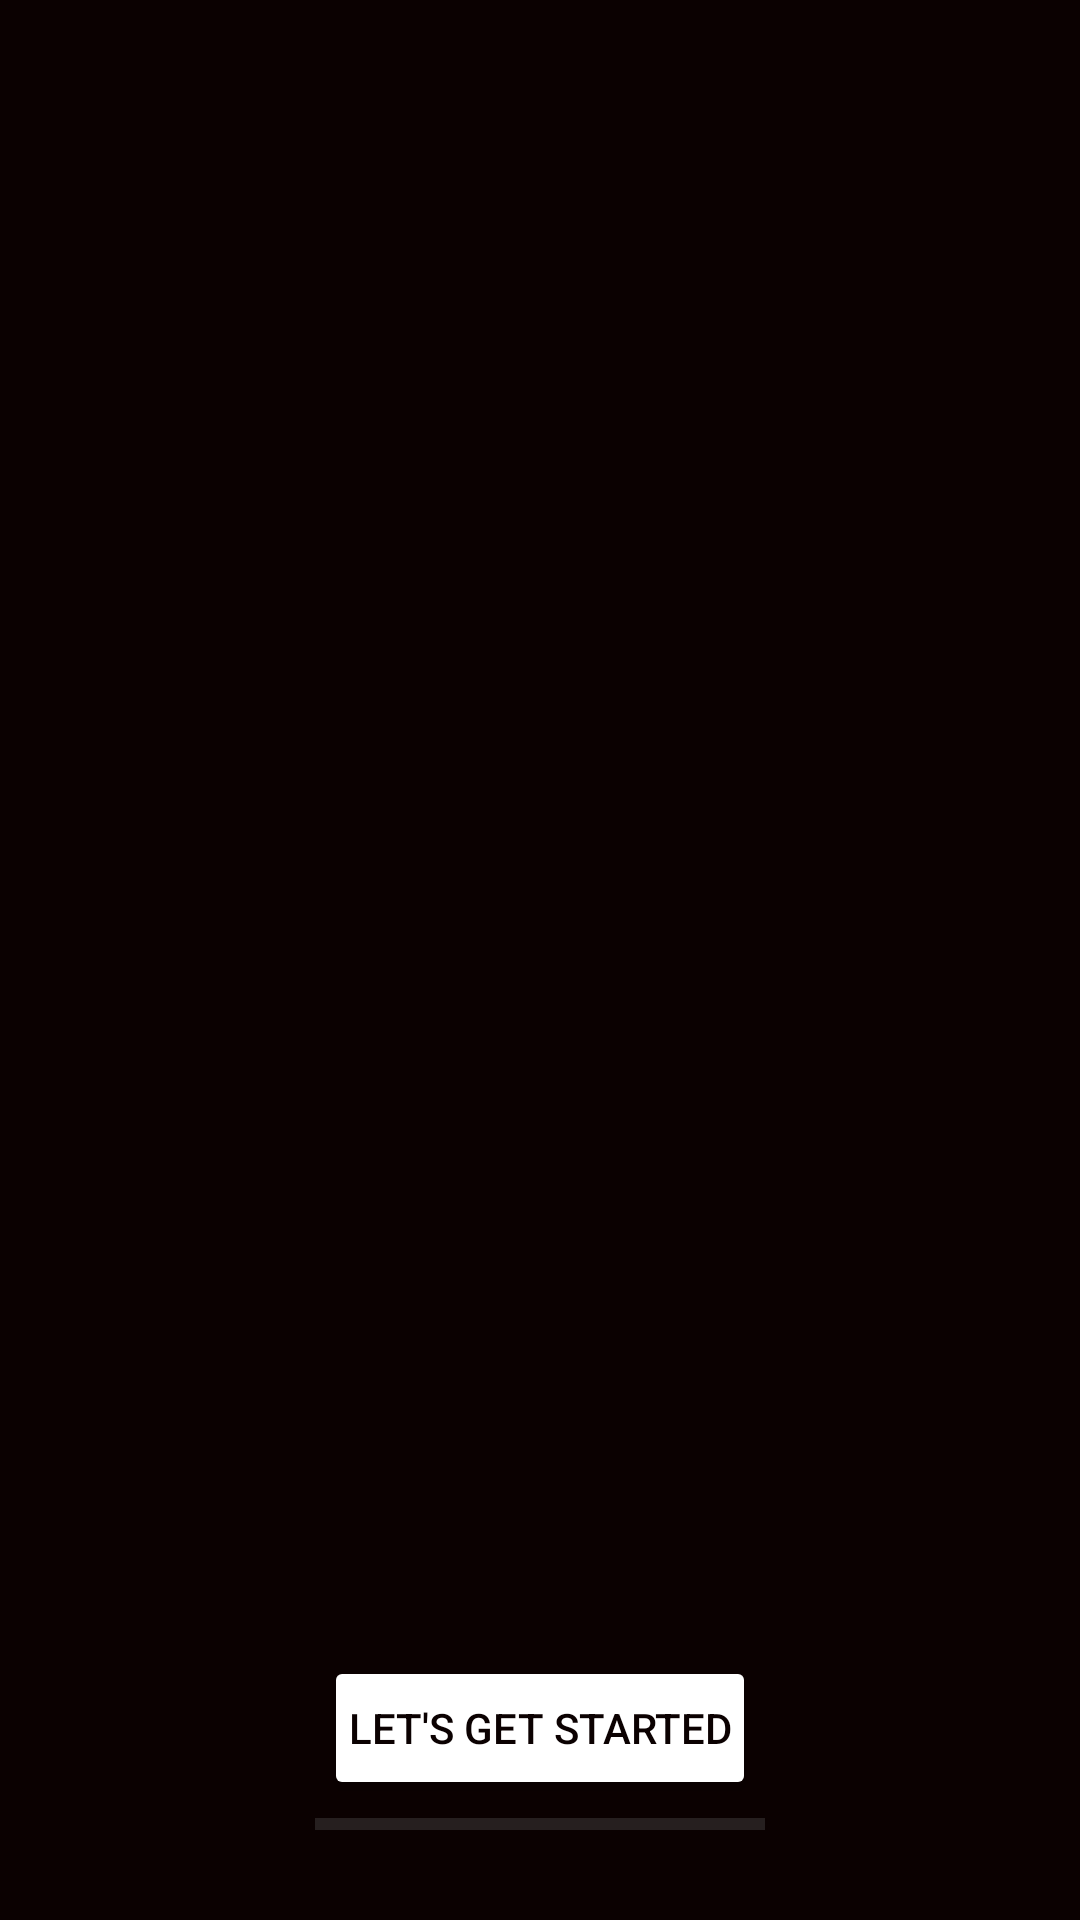

Produce the Android XML layout that renders to this screen, including the resource entries it uses.
<!-- AndroidManifest.xml: application theme Theme.Sewak -->
<!-- res/layout/activity_app_intro.xml -->
<?xml version="1.0" encoding="utf-8"?>
<androidx.constraintlayout.widget.ConstraintLayout xmlns:android="http://schemas.android.com/apk/res/android"
    xmlns:app="http://schemas.android.com/apk/res-auto"
    xmlns:tools="http://schemas.android.com/tools"
    android:id="@+id/appintrolayout"
    android:layout_width="match_parent"
    android:layout_height="match_parent"
    android:background="@color/primary_light"
    tools:context=".AppIntroduction.AppIntro">

    <androidx.constraintlayout.widget.Guideline
        android:id="@+id/guideline4"
        android:layout_width="wrap_content"
        android:layout_height="wrap_content"
        android:orientation="horizontal"
        app:layout_constraintGuide_percent="0.9" />

    <androidx.viewpager.widget.ViewPager
        android:id="@+id/viewPager"
        android:layout_width="0dp"
        android:layout_height="0dp"
        app:layout_constraintBottom_toTopOf="@+id/guideline4"
        app:layout_constraintEnd_toEndOf="parent"
        app:layout_constraintStart_toStartOf="parent"
        app:layout_constraintTop_toTopOf="parent" />

    <ProgressBar
        android:id="@+id/progressBar"
        style="?android:attr/progressBarStyleHorizontal"
        android:layout_width="150dp"
        android:layout_height="wrap_content"
        android:max="100"
        android:min="0"
        android:progressBackgroundTint="@color/secondary_text"
        app:layout_constraintBottom_toBottomOf="parent"
        app:layout_constraintEnd_toEndOf="parent"
        app:layout_constraintStart_toStartOf="parent"
        app:layout_constraintTop_toTopOf="@+id/guideline4" />

    <androidx.constraintlayout.widget.Guideline
        android:id="@+id/guideline6"
        android:layout_width="wrap_content"
        android:layout_height="wrap_content"
        android:orientation="vertical"
        app:layout_constraintGuide_percent="0.15" />

    <androidx.constraintlayout.widget.Guideline
        android:id="@+id/guideline7"
        android:layout_width="wrap_content"
        android:layout_height="wrap_content"
        android:orientation="vertical"
        app:layout_constraintGuide_percent="0.85" />

    <ImageView
        android:id="@+id/back"
        android:layout_width="wrap_content"
        android:layout_height="wrap_content"
        app:layout_constraintBottom_toBottomOf="parent"
        app:layout_constraintEnd_toStartOf="@+id/guideline6"
        app:layout_constraintStart_toStartOf="parent"
        app:layout_constraintTop_toTopOf="@+id/guideline4"
        app:srcCompat="@drawable/ic_baseline_arrow_back_24" />

    <ImageView
        android:id="@+id/next"
        android:layout_width="wrap_content"
        android:layout_height="wrap_content"
        app:layout_constraintBottom_toBottomOf="parent"
        app:layout_constraintEnd_toEndOf="parent"
        app:layout_constraintStart_toStartOf="@+id/guideline7"
        app:layout_constraintTop_toTopOf="@+id/guideline4"
        app:srcCompat="@drawable/ic_baseline_arrow_forward_24" />

    <Button
        android:id="@+id/deleteBtn"
        android:layout_width="wrap_content"
        android:layout_height="wrap_content"
        android:backgroundTint="@color/white"
        android:paddingTop="4sp"
        android:paddingBottom="4sp"
        android:paddingLeft="8sp"
        android:paddingRight="8sp"
        android:text="@string/let_s_get_started"
        android:textColor="@color/primary"
        app:cornerRadius="20dp"
        app:layout_constraintBottom_toTopOf="@+id/guideline4"
        app:layout_constraintEnd_toStartOf="@+id/guideline7"
        app:layout_constraintStart_toStartOf="@+id/guideline6"
        app:layout_constraintTop_toTopOf="@+id/guideline4" />
</androidx.constraintlayout.widget.ConstraintLayout>
<!-- resources referenced by this layout -->
<resources>
  <color name="primary">#0B0101</color>
  <color name="primary_light">#0B0101</color>
  <color name="secondary_text">#757575</color>
  <color name="white">#FFFFFF</color>
  <string name="let_s_get_started">Let\'s Get Started</string>
  <style name="Theme.Sewak" parent="Theme.MaterialComponents.DayNight.NoActionBar">
          
          <item name="colorPrimary">@color/primary</item>
          <item name="colorPrimaryVariant">@color/primary_dark</item>
          <item name="colorOnPrimary">@color/white</item>
          
          <item name="colorSecondary">@color/accent</item>
          <item name="colorSecondaryVariant">@color/accent</item>
          <item name="colorOnSecondary">@color/primary</item>
          
          <item name="android:statusBarColor" tools:targetApi="l">?attr/colorPrimaryVariant</item>
          
      </style>
  <color name="primary_dark">#0B0101</color>
  <color name="accent">#fff</color>
</resources>
